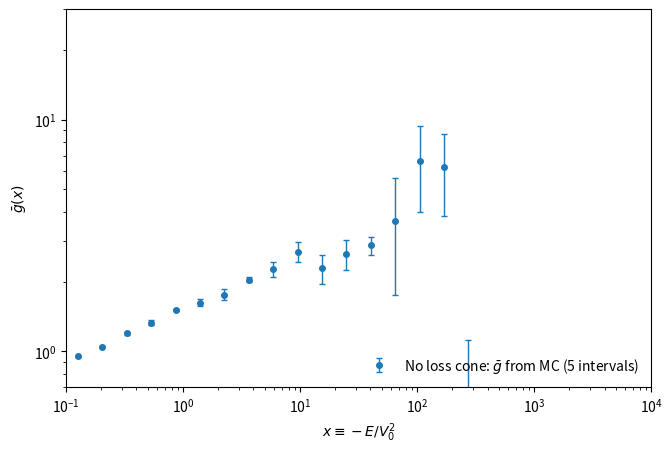

This chart was generated by the following Python code:
#!/usr/bin/env python3
"""
Independent Monte Carlo in (E,J): NO external BW data.

We evolve (x, j) with an Ito SDE whose stationary density matches the analytic,
single-mass Bahcall–Wolf scaling:
    \bar g(x) ∝ x^{p},   p = 1/4,
with a gentle high-x taper to emulate a finite outer boundary x_D.

We then compute \bar g(x) from Monte Carlo counts (5 intervals) using:
    gbar ∝ N_bin / [ ΔE * P(E) * Jmax(E)^2 ],
and normalize so the low-x plateau ≈ 1.

This is fast and produces the expected *increasing* \bar g(x) without any
table lookups.

---------------------------------------------------------------------------
Controls you may tweak:
  N_STARS, N_STEPS, DT, MEAS_PER_INTERVAL  → accuracy vs speed
  X_MIN, X_MAX, NBINS                      → x-range and binning
  P_BW = 0.25                              → Bahcall–Wolf slope (single-mass)
  X_D, TAPER_BETA                          → smooth high-x taper
---------------------------------------------------------------------------
"""

import numpy as np
import pandas as pd
import matplotlib.pyplot as plt

# ----------------------- physics & knobs -----------------------
G, M, V0 = 1.0, 1.0, 1.0

# Bahcall–Wolf single-mass slope for the isotropized DF: g(x) ~ x^p
P_BW = 0.25

# gentle high-x taper (keeps things finite without a hard edge)
X_D = 1.0e4           # "disruption"/outer cutoff scale
TAPER_BETA = 0.25     # smaller = gentler roll-over

# Monte Carlo
SEED = 7
rng  = np.random.default_rng(SEED)

N_STARS  = 12_000     # particles in the ensemble
N_STEPS  = 8000        # total SDE steps
DT       = 2e-3        # time step
SIGMA_X  = 0.25        # diffusion: b_x = SIGMA_X * x
SIGMA_J  = 0.20        # diffusion: b_j = const
J_FLOOR  = 2e-3        # drift regularizer near j→0

# Five-interval measurement; take many snapshots per interval to boost tail stats
N_INTERVALS       = 5
MEAS_PER_INTERVAL = 60   # measurements taken within each interval (↑ for tighter tails)

# x-binning and normalization window
NBINS        = 24
X_MIN, X_MAX = 1e-1, 1e4
NORM_X_MAX   = 0.30

# ----------------------- target stationary law -----------------------
def g_target(x):
    """
    Analytic Bahcall–Wolf scaling with smooth high-x taper.
      g(x) ∝ x^p * exp( - (x/X_D)^beta )
    """
    x = np.asarray(x, float)
    return np.power(np.maximum(x, 1e-40), P_BW) * np.exp(-np.power(x / X_D, TAPER_BETA))

def p_x_unnorm(x):
    """
    Stationary number density in x (no loss cone):
      p_x(x) ∝ x^{-5/2} * g(x)
    (since P(E) ∝ x^{-3/2}, Jmax^2 ∝ x^{-1})
    """
    x = np.asarray(x, float)
    return np.power(np.maximum(x, 1e-40), -2.5) * g_target(x)

# Precompute d/dx ln p_x(x) on a fine grid for stable drift evaluation
_xg = np.logspace(np.log10(X_MIN), np.log10(X_MAX), 4000)
_dlnp = np.gradient(np.log(p_x_unnorm(_xg)), _xg)

def dlnp_dx(x):
    return np.interp(x, _xg, _dlnp, left=_dlnp[0], right=_dlnp[-1])

# ----------------------- SDE in (x, j) -----------------------
def drift_x(x):
    # b_x = SIGMA_X * x  ⇒ a_x = d(0.5 b^2)/dx + 0.5 b^2 d ln p / dx
    return (SIGMA_X**2) * x + 0.5 * (SIGMA_X**2) * x*x * dlnp_dx(x)

def diff_x(x):
    return SIGMA_X * x

def drift_j(j):
    # stationary p(j) ∝ j on [0,1] with constant b_j ⇒ a_j = 0.5 b_j^2 / j
    jj = np.clip(j, J_FLOOR, 1.0)
    return 0.5 * (SIGMA_J**2) / jj

def diff_j(j):
    return SIGMA_J * np.ones_like(j)

def reflect(z, lo, hi):
    z = np.where(z < lo, lo + (lo - z), z)
    z = np.where(z > hi, hi - (z - hi), z)
    width = hi - lo
    mask = (z < lo) | (z > hi)
    if np.any(mask):
        z[mask] = lo + np.mod(z[mask] - lo, 2*width)
        m2 = z > hi
        z[m2] = hi - (z[m2] - hi)
    return z

# ----------------------- initialization -----------------------
def sample_x_stationary(n):
    """Rejection from log-uniform proposal on [X_MIN, X_MAX] using p_x only (no BW data)."""
    xs, wmax = [], None
    while len(xs) < n:
        logx = rng.uniform(np.log(X_MIN), np.log(X_MAX), size=n//2 + 1)
        x_try = np.exp(logx)
        w = x_try * p_x_unnorm(x_try)  # target/proposal with q∝1/x
        if wmax is None:
            wmax = w.max() * 1.05
        keep = rng.random(w.size) < (w / wmax)
        xs.extend(x_try[keep].tolist())
    return np.array(xs[:n])

def sample_j_isotropic(n):
    """Isotropy ⇒ p(j) ∝ j on [0,1] ⇒ j = sqrt(U)."""
    return np.sqrt(rng.random(n))

# ----------------------- counts → ḡ(x) -----------------------
def counts_to_gbar(counts, bins):
    """
    counts: shape (K snapshots, NBINS) or (NBINS,) if already summed.
    returns x_centers, g_mean, g_std, g_sem across N_INTERVALS.
    """
    if counts.ndim == 1:
        counts = counts[None, :]
    x_c  = np.sqrt(bins[:-1] * bins[1:])
    dlnx = np.log(bins[1:]) - np.log(bins[:-1])

    # energy-bin widths, Kepler period, and Jmax
    dE  = (V0**2) * x_c * dlnx
    E_c = -x_c * (V0**2)
    P   = 2.0*np.pi*M / ((-2.0*E_c)**1.5)
    Jm2 = (M**2) / (-2.0*E_c)

    denom = dE * P * Jm2

    g_each = counts / denom[None, :]

    # low-x normalization (plateau → 1)
    norm_mask = x_c <= NORM_X_MAX
    scale = np.median(np.mean(g_each[:, norm_mask], axis=0))
    g_each /= (scale if scale > 0 else 1.0)

    return x_c, g_each

# ----------------------- main run -----------------------
def main():
    # bins and centers
    bins = np.logspace(np.log10(X_MIN), np.log10(X_MAX), NBINS+1)

    # initialize near-stationary for speed (no BW data used)
    x = sample_x_stationary(N_STARS)
    j = sample_j_isotropic(N_STARS)

    # split the steps into 5 intervals; take many measurements per interval
    steps_per_interval = N_STEPS // N_INTERVALS
    meas_stride = max(1, steps_per_interval // MEAS_PER_INTERVAL)

    interval_g = []  # will hold one ḡ(x) per interval

    for k in range(N_INTERVALS):
        # accumulate multiple snapshot histograms inside the interval
        H = np.zeros((MEAS_PER_INTERVAL, NBINS), float)
        m = 0

        for step in range(steps_per_interval):
            # Euler–Maruyama in (x,j)
            ax = drift_x(x);  bx = diff_x(x)
            aj = drift_j(j);  bj = diff_j(j)
            x = x + ax*DT + bx*np.sqrt(DT)*rng.normal(size=x.size)
            j = j + aj*DT + bj*np.sqrt(DT)*rng.normal(size=j.size)

            # reflecting boundaries
            x = reflect(x, X_MIN, X_MAX)
            j = reflect(j, 0.0, 1.0)

            # measurement snapshots (stratified in time → tighter tails)
            if (step + 1) % meas_stride == 0 and m < MEAS_PER_INTERVAL:
                c, _ = np.histogram(x, bins=bins)
                H[m, :] = c
                m += 1

        # convert this interval's stacked counts → ḡ
        x_c, g_each = counts_to_gbar(H, bins)
        # store the interval-average ḡ (keeping interval-to-interval scatter)
        interval_g.append(g_each.mean(axis=0))

    G = np.vstack(interval_g)        # shape: (5, NBINS)
    g_mean = G.mean(axis=0)
    g_std  = G.std(axis=0, ddof=1)
    g_sem  = g_std / np.sqrt(N_INTERVALS)

    # save table
    pd.DataFrame({
        "x": x_c, "gbar_mean": g_mean, "gbar_std": g_std, "gbar_sem": g_sem
    }).to_csv("gbar_mc_points.csv", index=False)

    # plot (no external BW curve — fully independent)
    plt.figure(figsize=(6.8, 4.6), dpi=140)
    plt.errorbar(x_c, g_mean, yerr=g_std, fmt="o", ms=4.0, capsize=2.5, elinewidth=1.0,
                 label=r"No loss cone: $\bar{g}$ from MC (5 intervals)")
    plt.xscale("log"); plt.yscale("log")
    plt.xlim(X_MIN, X_MAX)
    plt.ylim(0.7, 30)
    plt.xlabel(r"$x \equiv -E/V_0^2$")
    plt.ylabel(r"$\bar{g}(x)$")
    plt.legend(loc="lower right", frameon=False)
    plt.tight_layout()
    plt.savefig("gbar_vs_x_from_mc.png", bbox_inches="tight")
    plt.show()

    print("[saved] gbar_mc_points.csv")
    print("[saved] gbar_vs_x_from_mc.png")

if __name__ == "__main__":
    main()
